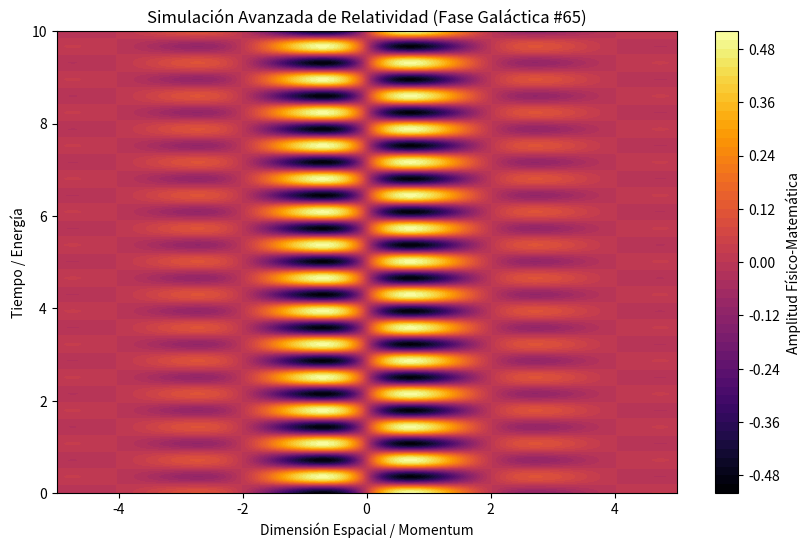

The script that saved this image:
%matplotlib inline
# Simulación Galáctica: Relatividad - Variante 65
import numpy as np
import matplotlib.pyplot as plt

# Parámetros Físicos Aleatorios
param_1 = 1.559
param_2 = 8.77
param_3 = 0.796

t = np.linspace(0, 10, 500)
x = np.linspace(-5, 5, 500)
X, T = np.meshgrid(x, t)

# Ecuación Base (Avanzada)
Z = np.sin(X * param_1) * np.cos(T * param_2) * np.exp(-np.abs(X) * param_3)

plt.figure(figsize=(10, 6))
plt.contourf(X, T, Z, 50, cmap='inferno')
plt.colorbar(label='Amplitud Físico-Matemática')
plt.title(r'Simulación Avanzada de Relatividad (Fase Galáctica #65)')
plt.xlabel('Dimensión Espacial / Momentum')
plt.ylabel('Tiempo / Energía')
plt.show()
